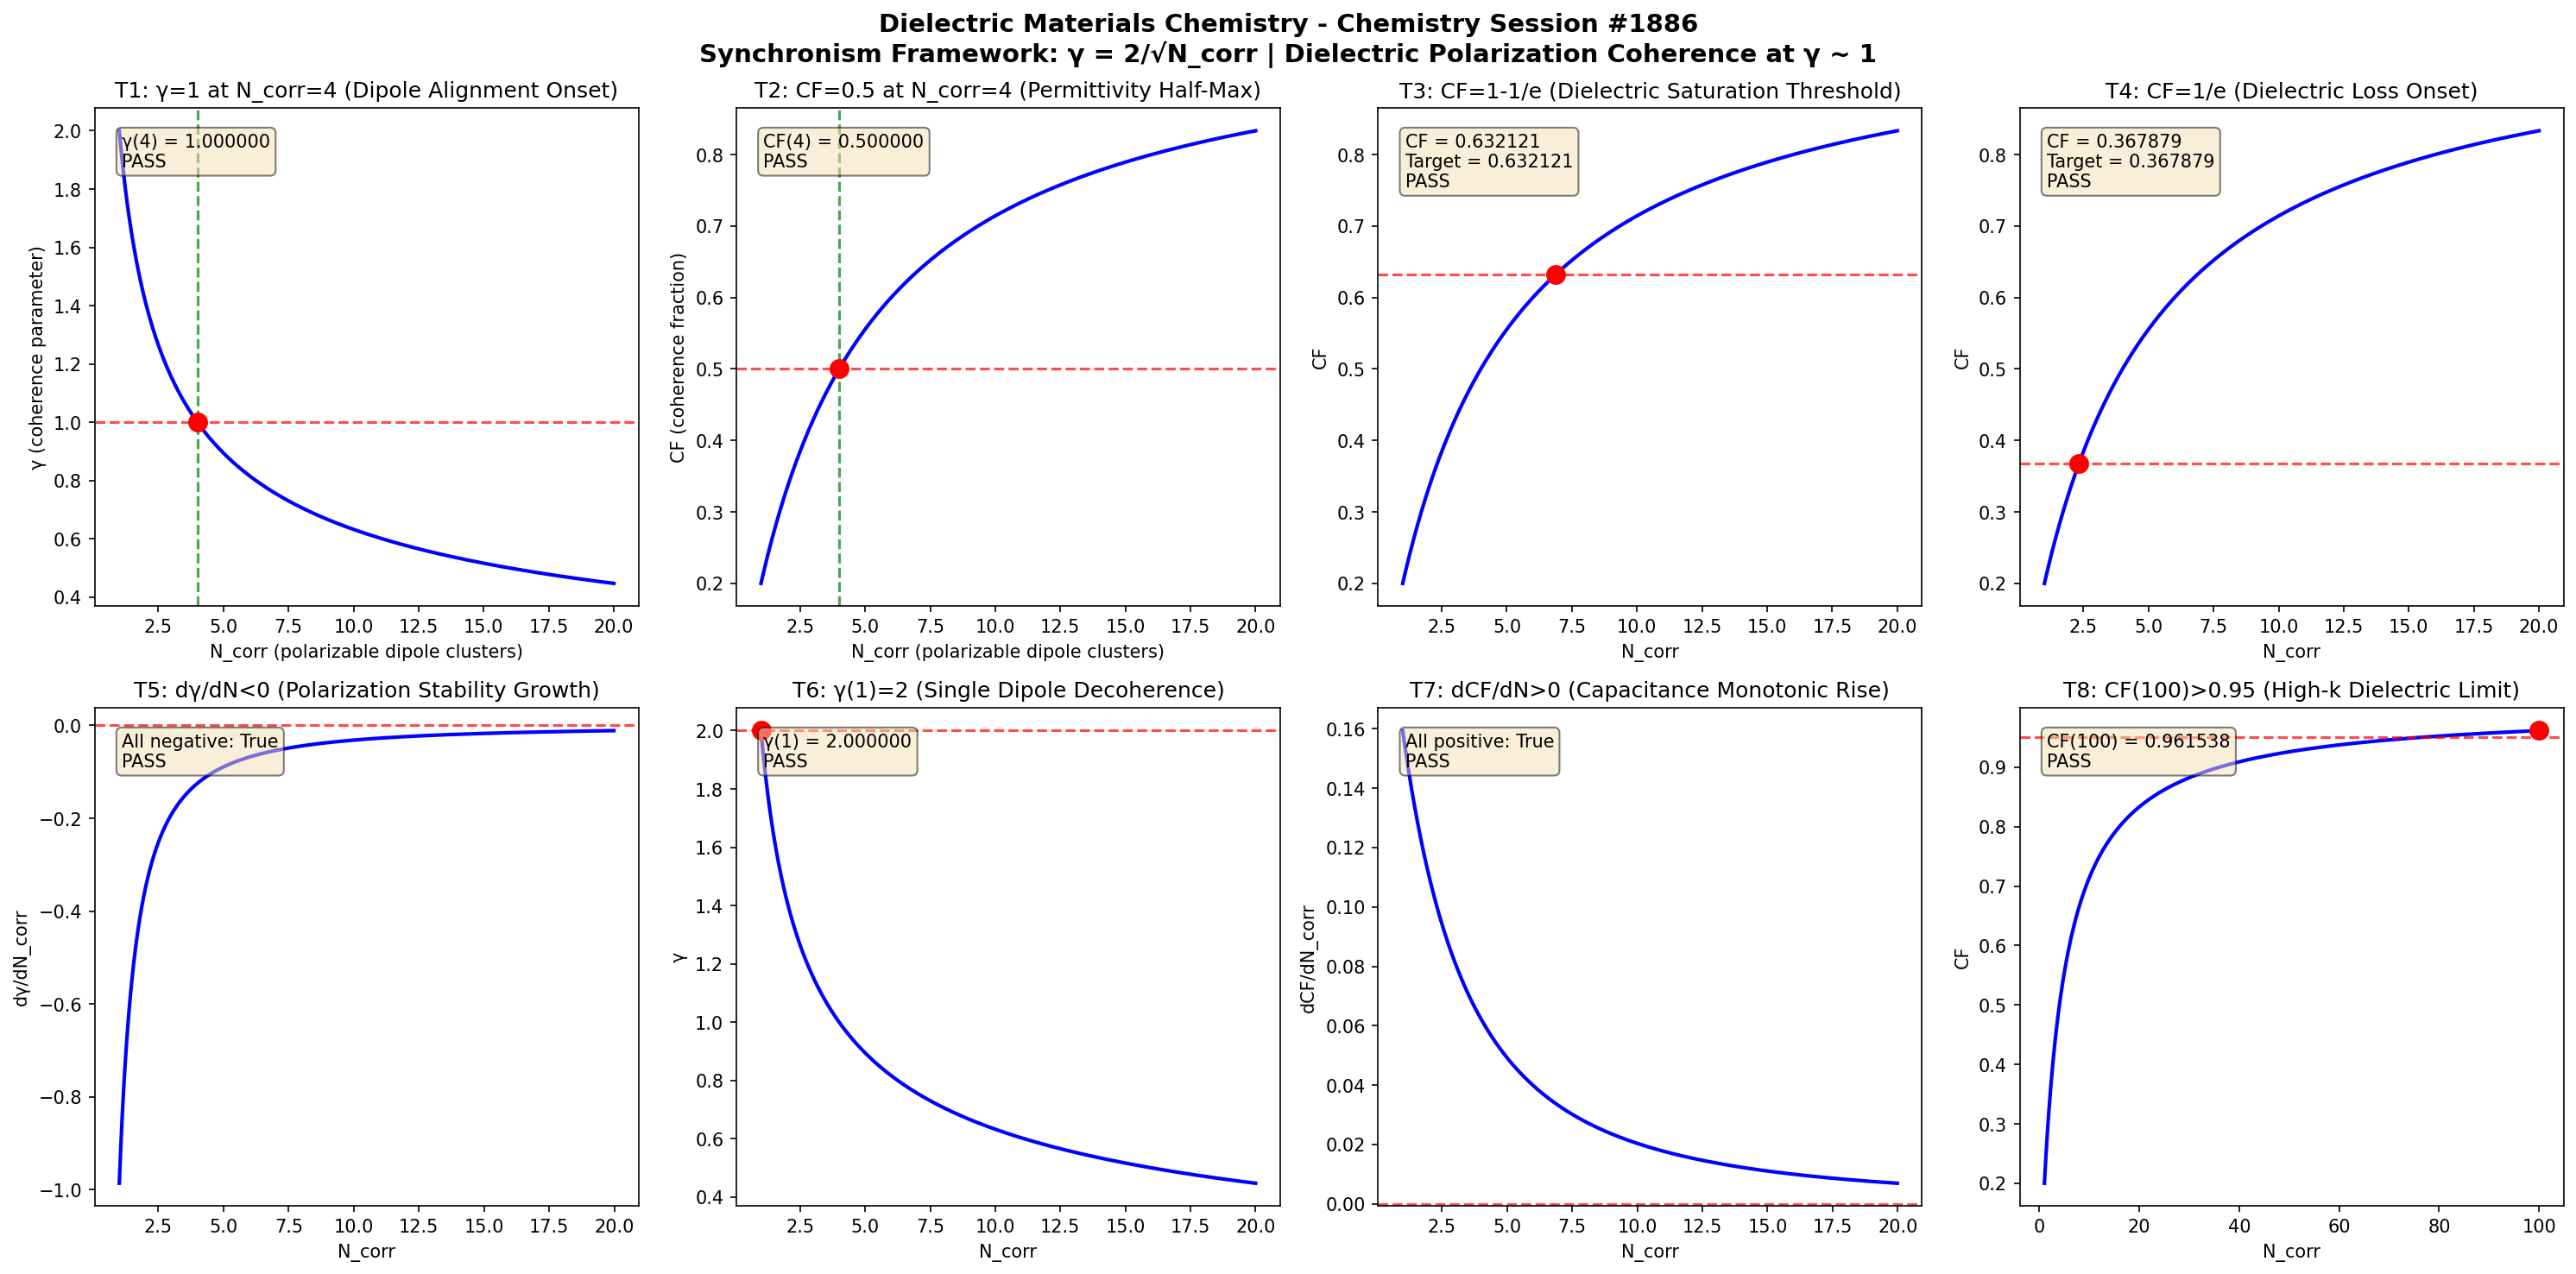

The script that saved this image:
import numpy as np
import matplotlib
matplotlib.use('Agg')
import matplotlib.pyplot as plt

def gamma(N_corr):
    return 2.0 / np.sqrt(N_corr)

def coherence_fraction(gamma_val):
    return 1.0 / (1.0 + gamma_val**2)

N_corr = np.linspace(1, 20, 1000)
g = gamma(N_corr)
cf = coherence_fraction(g)

fig, axes = plt.subplots(2, 4, figsize=(20, 10))
fig.suptitle('Dielectric Materials Chemistry - Chemistry Session #1886\nSynchronism Framework: \u03b3 = 2/\u221aN_corr | Dielectric Polarization Coherence at \u03b3 ~ 1', fontsize=14, fontweight='bold')

results = []

# Test 1: \u03b3 = 1 at N_corr = 4
ax = axes[0, 0]
n4 = 4.0
g4 = gamma(n4)
ax.plot(N_corr, g, 'b-', linewidth=2)
ax.axhline(y=1.0, color='r', linestyle='--', alpha=0.7)
ax.axvline(x=4.0, color='g', linestyle='--', alpha=0.7)
ax.plot(4.0, 1.0, 'ro', markersize=10)
ax.set_xlabel('N_corr (polarizable dipole clusters)')
ax.set_ylabel('\u03b3 (coherence parameter)')
ax.set_title('T1: \u03b3=1 at N_corr=4 (Dipole Alignment Onset)')
t1 = abs(g4 - 1.0) < 1e-10
results.append(('T1: \u03b3(4)=1', t1))
ax.text(0.05, 0.95, f'\u03b3(4) = {g4:.6f}\n{"PASS" if t1 else "FAIL"}', transform=ax.transAxes, verticalalignment='top', bbox=dict(boxstyle='round', facecolor='wheat', alpha=0.5))

# Test 2: CF = 0.5 at N_corr = 4
ax = axes[0, 1]
cf4 = coherence_fraction(g4)
ax.plot(N_corr, cf, 'b-', linewidth=2)
ax.axhline(y=0.5, color='r', linestyle='--', alpha=0.7)
ax.axvline(x=4.0, color='g', linestyle='--', alpha=0.7)
ax.plot(4.0, 0.5, 'ro', markersize=10)
ax.set_xlabel('N_corr (polarizable dipole clusters)')
ax.set_ylabel('CF (coherence fraction)')
ax.set_title('T2: CF=0.5 at N_corr=4 (Permittivity Half-Max)')
t2 = abs(cf4 - 0.5) < 1e-10
results.append(('T2: CF(4)=0.5', t2))
ax.text(0.05, 0.95, f'CF(4) = {cf4:.6f}\n{"PASS" if t2 else "FAIL"}', transform=ax.transAxes, verticalalignment='top', bbox=dict(boxstyle='round', facecolor='wheat', alpha=0.5))

# Test 3: CF \u2192 1-1/e threshold
ax = axes[0, 2]
target_cf3 = 1 - 1/np.e
g_t3 = np.sqrt(1/target_cf3 - 1)
n_t3 = (2.0/g_t3)**2
cf_check3 = coherence_fraction(gamma(n_t3))
ax.plot(N_corr, cf, 'b-', linewidth=2)
ax.axhline(y=target_cf3, color='r', linestyle='--', alpha=0.7)
ax.plot(n_t3, target_cf3, 'ro', markersize=10)
ax.set_xlabel('N_corr')
ax.set_ylabel('CF')
ax.set_title('T3: CF=1-1/e (Dielectric Saturation Threshold)')
t3 = abs(cf_check3 - target_cf3) < 1e-10
results.append(('T3: CF=1-1/e', t3))
ax.text(0.05, 0.95, f'CF = {cf_check3:.6f}\nTarget = {target_cf3:.6f}\n{"PASS" if t3 else "FAIL"}', transform=ax.transAxes, verticalalignment='top', bbox=dict(boxstyle='round', facecolor='wheat', alpha=0.5))

# Test 4: CF \u2192 1/e threshold
ax = axes[0, 3]
target_cf4 = 1/np.e
g_t4 = np.sqrt(1/target_cf4 - 1)
n_t4 = (2.0/g_t4)**2
cf_check4 = coherence_fraction(gamma(n_t4))
ax.plot(N_corr, cf, 'b-', linewidth=2)
ax.axhline(y=target_cf4, color='r', linestyle='--', alpha=0.7)
ax.plot(n_t4, target_cf4, 'ro', markersize=10)
ax.set_xlabel('N_corr')
ax.set_ylabel('CF')
ax.set_title('T4: CF=1/e (Dielectric Loss Onset)')
t4 = abs(cf_check4 - target_cf4) < 1e-10
results.append(('T4: CF=1/e', t4))
ax.text(0.05, 0.95, f'CF = {cf_check4:.6f}\nTarget = {target_cf4:.6f}\n{"PASS" if t4 else "FAIL"}', transform=ax.transAxes, verticalalignment='top', bbox=dict(boxstyle='round', facecolor='wheat', alpha=0.5))

# Test 5: d\u03b3/dN < 0 (monotonic decrease)
ax = axes[1, 0]
dg = np.diff(g)
dn = np.diff(N_corr)
dgdn = dg/dn
ax.plot(N_corr[:-1], dgdn, 'b-', linewidth=2)
ax.axhline(y=0, color='r', linestyle='--', alpha=0.7)
ax.set_xlabel('N_corr')
ax.set_ylabel('d\u03b3/dN_corr')
ax.set_title('T5: d\u03b3/dN<0 (Polarization Stability Growth)')
t5 = np.all(dgdn < 0)
results.append(('T5: d\u03b3/dN<0', t5))
ax.text(0.05, 0.95, f'All negative: {t5}\n{"PASS" if t5 else "FAIL"}', transform=ax.transAxes, verticalalignment='top', bbox=dict(boxstyle='round', facecolor='wheat', alpha=0.5))

# Test 6: \u03b3(1) = 2
ax = axes[1, 1]
g1 = gamma(1.0)
ax.plot(N_corr, g, 'b-', linewidth=2)
ax.plot(1.0, 2.0, 'ro', markersize=10)
ax.axhline(y=2.0, color='r', linestyle='--', alpha=0.7)
ax.set_xlabel('N_corr')
ax.set_ylabel('\u03b3')
ax.set_title('T6: \u03b3(1)=2 (Single Dipole Decoherence)')
t6 = abs(g1 - 2.0) < 1e-10
results.append(('T6: \u03b3(1)=2', t6))
ax.text(0.05, 0.95, f'\u03b3(1) = {g1:.6f}\n{"PASS" if t6 else "FAIL"}', transform=ax.transAxes, verticalalignment='top', bbox=dict(boxstyle='round', facecolor='wheat', alpha=0.5))

# Test 7: dCF/dN > 0 (monotonic increase)
ax = axes[1, 2]
dcf = np.diff(cf)
dcfdn = dcf/dn
ax.plot(N_corr[:-1], dcfdn, 'b-', linewidth=2)
ax.axhline(y=0, color='r', linestyle='--', alpha=0.7)
ax.set_xlabel('N_corr')
ax.set_ylabel('dCF/dN_corr')
ax.set_title('T7: dCF/dN>0 (Capacitance Monotonic Rise)')
t7 = np.all(dcfdn > 0)
results.append(('T7: dCF/dN>0', t7))
ax.text(0.05, 0.95, f'All positive: {t7}\n{"PASS" if t7 else "FAIL"}', transform=ax.transAxes, verticalalignment='top', bbox=dict(boxstyle='round', facecolor='wheat', alpha=0.5))

# Test 8: CF(100) > 0.95 (asymptotic)
ax = axes[1, 3]
N_large = np.linspace(1, 100, 1000)
g_large = gamma(N_large)
cf_large = coherence_fraction(g_large)
cf100 = coherence_fraction(gamma(100.0))
ax.plot(N_large, cf_large, 'b-', linewidth=2)
ax.axhline(y=0.95, color='r', linestyle='--', alpha=0.7)
ax.plot(100.0, cf100, 'ro', markersize=10)
ax.set_xlabel('N_corr')
ax.set_ylabel('CF')
ax.set_title('T8: CF(100)>0.95 (High-k Dielectric Limit)')
t8 = cf100 > 0.95
results.append(('T8: CF(100)>0.95', t8))
ax.text(0.05, 0.95, f'CF(100) = {cf100:.6f}\n{"PASS" if t8 else "FAIL"}', transform=ax.transAxes, verticalalignment='top', bbox=dict(boxstyle='round', facecolor='wheat', alpha=0.5))

plt.tight_layout()
plt.savefig('/mnt/c/exe/projects/ai-agents/Synchronism/simulations/chemistry/dielectric_materials_chemistry_coherence.png', dpi=150, bbox_inches='tight')
plt.close()

print(f"\n{'='*60}")
print(f"DIELECTRIC MATERIALS CHEMISTRY SESSION #1886 - VALIDATION RESULTS")
print(f"1749th Phenomenon Type | Finding #1813")
print(f"{'='*60}")
all_pass = all(r[1] for r in results)
for name, passed in results:
    print(f"  {name}: {'PASS' if passed else 'FAIL'}")
print(f"{'='*60}")
print(f"  OVERALL: {'ALL 8 TESTS PASSED' if all_pass else 'SOME TESTS FAILED'}")
print(f"{'='*60}")
